Run: headless pygame with SDL's dummy video driver; simulated clock (each Clock.tick advances the game by its frame time, no real sleeping); random seed 0; keys injected as events and as key.get_pressed() state; no mouse input; restart key RETURN tapped at the start of phases 3 and 4.
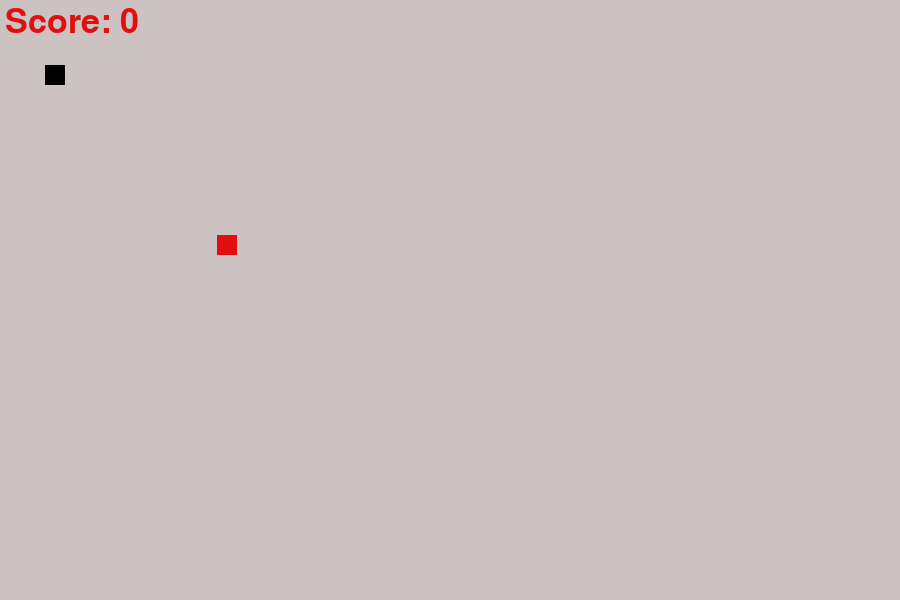
Frame 1 of 4 · flips 1–60 · no input
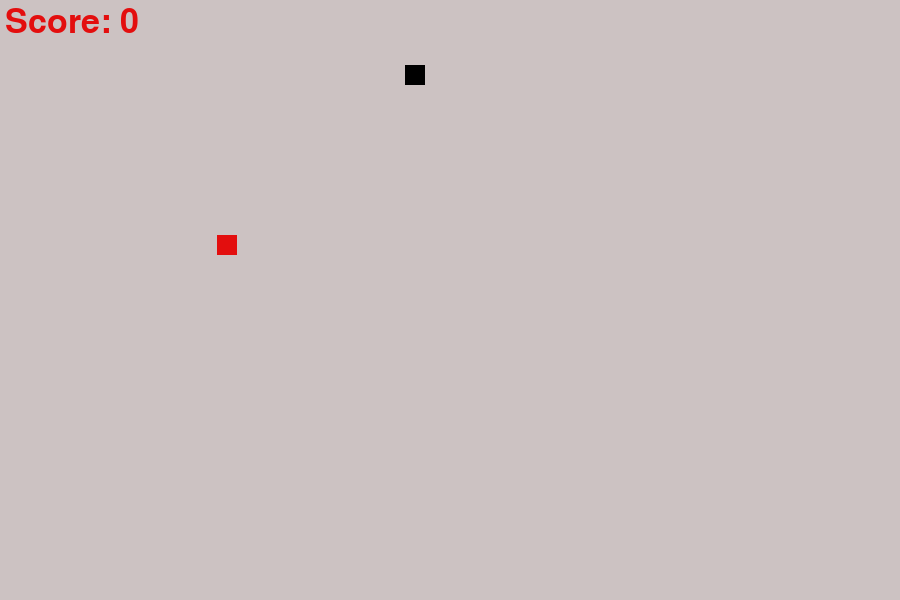
Frame 2 of 4 · flips 61–180 · tapped SPACE, RETURN · held RIGHT (→), D
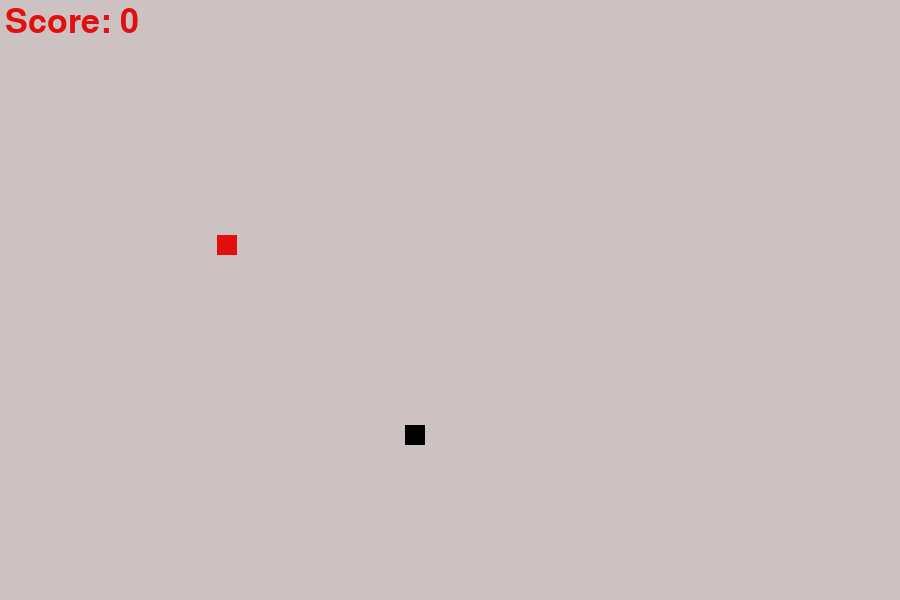
Frame 3 of 4 · flips 181–300 · tapped RETURN · held DOWN (↓), S
Frame 4 of 4 · flips 301–420 · tapped RETURN · held LEFT (←), A, UP (↑), W · screen same as frame 2, image omitted

The pygame program that drew these frames:

# handling game over and collision
# Snake game - Creating ground or canvas for snake


# importing module
import time

import pygame
import random

pygame.init()

# Colors
white = (204, 194, 194)
red = (227, 14, 14)
black = (0, 0, 0)
yellow = (117, 87, 5)

# Creating window
screen_width = 900
screen_height = 600
gameWindow = pygame.display.set_mode((screen_width, screen_height))

# Game Title
pygame.display.set_caption(" 🐍Snake Game🐍")
# Updating display
pygame.display.update()
font = pygame.font.SysFont(None, 50)
clock = pygame.time.Clock()


def text_screen(text, color, x, y):
    screen_text = font.render(text, True, color)
    gameWindow.blit(screen_text, [x, y])


def ploat_snake(gameWindow, color, snake_list, snake_size):
    for x, y in snake_list:
        pygame.draw.rect(gameWindow, color, [x, y, snake_size, snake_size])


# Game loop
def game_loop():
    # Game specific variables
    exit_game = False  # when this variable will change into True then the game will be quit!!
    game_over = False  # When this variable will change into True then the game will be over!!
    snake_x = 45  # initial position of snake at x-axis
    snake_y = 65  # initial position of snake at y-axis
    velocity_x = 0
    velocity_y = 0
    food_x = random.randint(20, screen_width / 2)  # Creating food position at x-axis
    food_y = random.randint(20, screen_height / 2)  # creating food position at y-axis
    snake_size = 20  # size of snake
    fps = 60
    score = 0
    initial_velocity = 3
    snake_list = []
    snake_length = 1

    while not exit_game:
        if game_over:
            gameWindow.fill(white)
            text_screen("Game over! Press enter to continue", red, 150, 300)

            for event in pygame.event.get():
                if event.type == pygame.QUIT:
                    exit_game = True
                if event.type == pygame.KEYDOWN:
                    if event.key == pygame.K_RETURN:
                        game_loop()

        else:
            for event in pygame.event.get():
                if event.type == pygame.QUIT:
                    exit_game = True
                if event.type == pygame.KEYDOWN:
                    # Moving snake into all directions
                    if event.key == pygame.K_RIGHT:
                        velocity_x = initial_velocity
                        velocity_y = 0
                    if event.key == pygame.K_LEFT:
                        velocity_x = -initial_velocity
                        velocity_y = 0
                    if event.key == pygame.K_UP:
                        velocity_y = -initial_velocity
                        velocity_x = 0
                    if event.key == pygame.K_DOWN:
                        velocity_y = initial_velocity
                        velocity_x = 0

            snake_x += velocity_x
            snake_y += velocity_y

            if abs(snake_x - food_x) < 20 and abs(snake_y - food_y) < 20:
                score += 1

                food_x = random.randint(20, screen_width / 2)  # Creating food position at x-axis
                food_y = random.randint(20, screen_height / 2)  # creating food position at y-axis
                snake_length += 2

            gameWindow.fill(white)  # Color
            text_screen("Score: " + str(score * 10), red, 5, 5)
            pygame.draw.rect(gameWindow, red, [food_x, food_y, snake_size, snake_size])  # food

            head = [snake_x, snake_y]
            snake_list.append(head)
            if len(snake_list) > snake_length:
                del snake_list[0]

            if head in snake_list[:-1]:
                game_over = True

            if snake_x < 0 or snake_x > screen_width or snake_y < 0 or snake_y > screen_height:
                game_over = True

            ploat_snake(gameWindow, black, snake_list, snake_size)
        pygame.display.update()  # Updating window
        clock.tick(fps)

    pygame.quit()  # Pygame exit
    quit()  # Program exit


game_loop()
